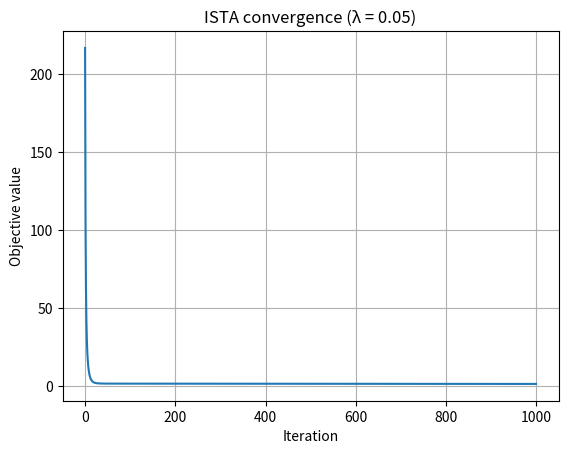
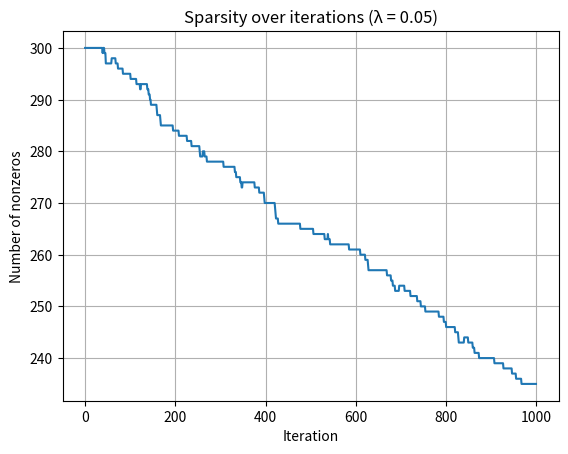
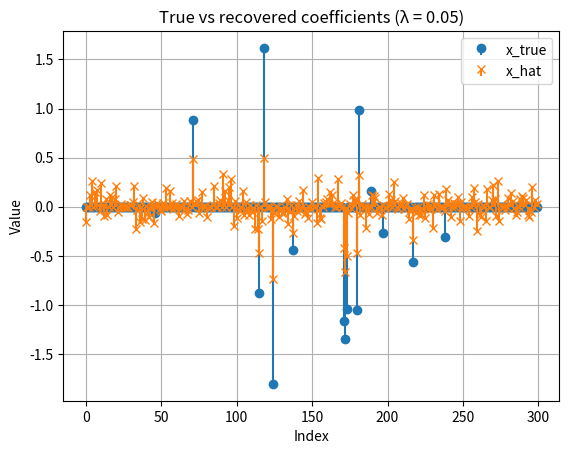
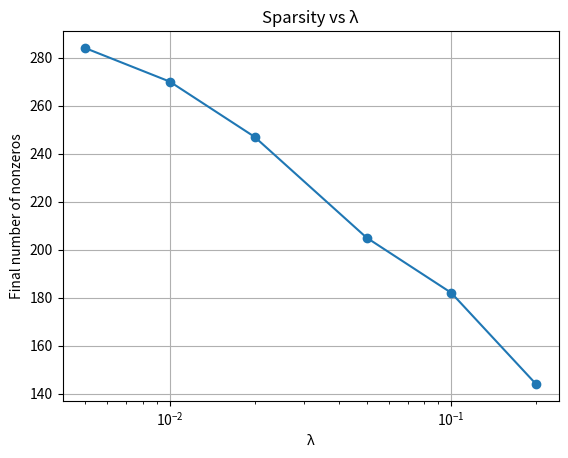
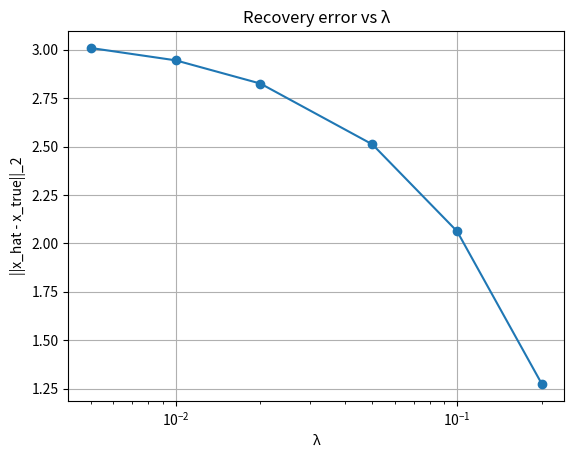

The matplotlib source for these figures, in order:
import numpy as np
import matplotlib.pyplot as plt



def make_synthetic_data(m=120, n=300, k=15, noise_std=0.01, seed=0):

    # m = number of samples (rows)
    # n = number of features (cols)
    # k = sparsity level (# of nonzeros in x_true)

    rng = np.random.default_rng(seed)

    # Data matrix A
    A = rng.normal(size=(m, n))

    # True vector x
    x_true = np.zeros(n)
    idx = rng.choice(n, size=k, replace=False)
    x_true[idx] = rng.normal(loc=0.0, scale=1.0, size=k)

    # Observations
    noise = noise_std * rng.normal(size=m)
    b = A @ x_true + noise  # b = Ax* + noise

    return A, b, x_true


def lasso_objective(A, b, x, lam):
    r = A @ x - b
    return 0.5 * (r @ r) + lam * np.linalg.norm(x, 1)

def grad_least_squares(A, b, x):
    # gradient of 0.5||Ax-b||^2
    return A.T @ (A @ x - b)

def soft_threshold(z, t):
    return np.sign(z) * np.maximum(np.abs(z) - t, 0.0)


def lipschitz_step(A):
    # L = ||A||_2^2, so step = 1/L
    smax = np.linalg.norm(A, 2)
    L = smax * smax
    return 1.0 / L

def ista(A, b, lam, max_iter=500, tol=1e-6):
    n = A.shape[1]
    x = np.zeros(n)
    step = lipschitz_step(A)

    history = {"obj": [], "nnz": []}

    for it in range(max_iter):
        # gradient step on smooth part
        g = grad_least_squares(A, b, x)
        x_next = soft_threshold(x - step * g, step * lam)

        obj = lasso_objective(A, b, x_next, lam)
        history["obj"].append(obj)
        history["nnz"].append(int(np.count_nonzero(x_next)))

        # stopping condition
        if np.linalg.norm(x_next - x) <= tol * max(1.0, np.linalg.norm(x)):
            x = x_next
            break

        x = x_next

    return x, history

if __name__ == "__main__":
    A, b, x_true = make_synthetic_data(m=120, n=300, k=15, noise_std=0.01, seed=0)

    lam = 0.05
    x_hat, hist = ista(A, b, lam, max_iter=1000)

    print("Recovered nonzeros:", np.count_nonzero(x_hat))
    print("Final objective:", hist["obj"][-1])
    print("L2 error ||x_hat - x_true||:", np.linalg.norm(x_hat - x_true))

    # ---- Plot 1: Objective value ----
    plt.figure()
    plt.plot(hist["obj"])
    plt.xlabel("Iteration")
    plt.ylabel("Objective value")
    plt.title(f"ISTA convergence (λ = {lam})")
    plt.grid(True)
    plt.show()


    # ---- Plot 2: Nonzero count ----
    plt.figure()
    plt.plot(hist["nnz"])
    plt.xlabel("Iteration")
    plt.ylabel("Number of nonzeros")
    plt.title(f"Sparsity over iterations (λ = {lam})")
    plt.grid(True)
    plt.show()

    # ---- Plot 3: Support comparison (x_true vs x_hat) ----
    plt.figure()
    plt.stem(x_true, linefmt='C0-', markerfmt='C0o', basefmt=" ", label='x_true')
    plt.stem(x_hat,  linefmt='C1-', markerfmt='C1x', basefmt=" ", label='x_hat')
    plt.xlabel("Index")
    plt.ylabel("Value")
    plt.title(f"True vs recovered coefficients (λ = {lam})")
    plt.legend()
    plt.grid(True)
    plt.show()


    # ---- Plot 4: lambda sweep ----
    lams = [0.005, 0.01, 0.02, 0.05, 0.1, 0.2]
    final_nnz = []
    final_err = []

    for lam_i in lams:
        x_hat_i, hist_i = ista(A, b, lam_i, max_iter=2000)
        final_nnz.append(np.count_nonzero(x_hat_i))
        final_err.append(np.linalg.norm(x_hat_i - x_true))

    plt.figure()
    plt.plot(lams, final_nnz, marker='o')
    plt.xscale("log")
    plt.xlabel("λ")
    plt.ylabel("Final number of nonzeros")
    plt.title("Sparsity vs λ")
    plt.grid(True)
    plt.show()

    plt.figure()
    plt.plot(lams, final_err, marker='o')
    plt.xscale("log")
    plt.xlabel("λ")
    plt.ylabel("||x_hat - x_true||_2")
    plt.title("Recovery error vs λ")
    plt.grid(True)
    plt.show()
